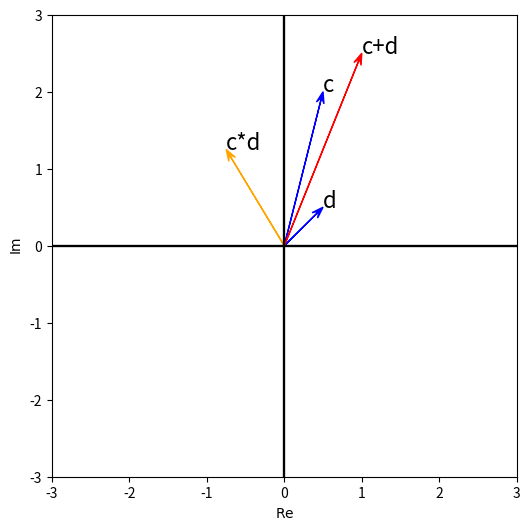
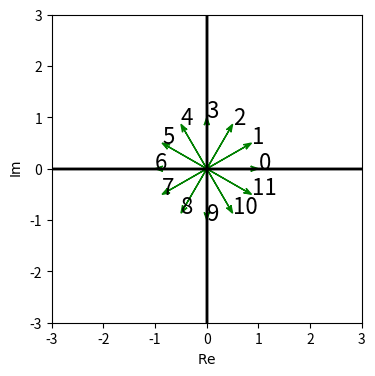

Write Python code to recreate these figures, in order.
import numpy as np
import matplotlib.pyplot as plt


def plot_complex(plt, c, text = '', xlim=[-3,3], ylim=[-3,3],
                 color='black', linestyle='-'):
    plt.grid()
    plt.xlim(xlim)
    plt.ylim(ylim)
    plt.axhline(0, color='black')
    plt.axvline(0, color='black')
    plt.text(np.real(c), np.imag(c), text, size='16')

    plt.xlabel(r'$\mathrm{Re}$')
    plt.ylabel(r'$\mathrm{Im}$')
    plt.arrow(0.0, 0.0, np.real(c), np.imag(c),
              head_width=0.1, fc=color, ec=color,
              overhang=0.5, length_includes_head=True)

figsize = (6,6)
plt.figure(figsize=figsize)
c = 0.5 + 2j
d = 0.5 + 0.5*1j

plot_complex(plt, c, text='c', linestyle='|',color='blue')
plot_complex(plt, d, text='d', color='blue')
plot_complex(plt, c+d, text='c+d', color='red')
plot_complex(plt, c*d, text='c*d', color='orange')
plt.savefig('complex_plotting.png')


# Returns a list of complex numbers corresponding to hands positions.
# This is the function you need to write 
def clock_positions(nhands: int) -> list:
    hands = []
    for n in range(nhands):
        hands.append(np.exp(1j*2*np.pi*n/nhands))
    return hands


clist1 = clock_positions(12)

# Use a plot to check your solution
figsize = (4,4)
plt.figure(figsize=figsize)
for (n,c) in enumerate(clist1):
    plot_complex(plt, c, text=str(n), linestyle='|',color='green')
plt.savefig('clock_positions.png')
plot = plt.gca()


